Run: headless pygame with SDL's dummy video driver; simulated clock (each Clock.tick advances the game by its frame time, no real sleeping); random seed 0; keys injected as events and as key.get_pressed() state; mouse plan: one left click at the window centre at the start of phase 2, then a move to the lower-right quarter at the start of phase 3.
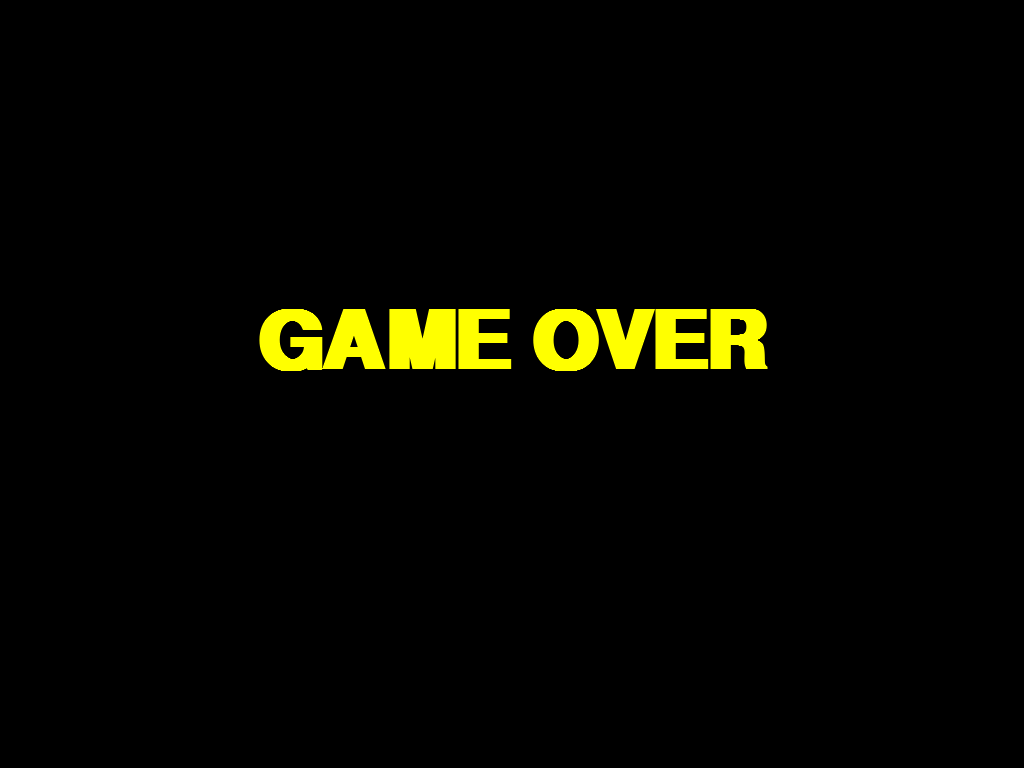
Frame 1 of 4 · flips 1–60 · no input
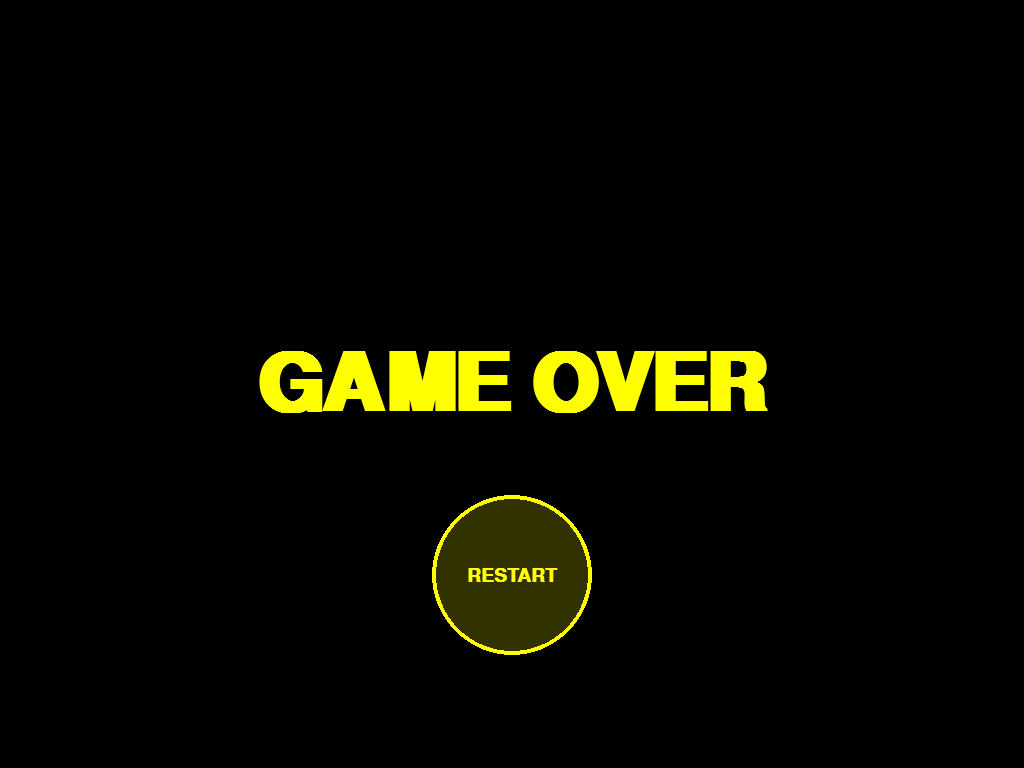
Frame 2 of 4 · flips 61–180 · clicked the window centre · tapped SPACE, RETURN · held RIGHT (→), D
Frame 3 of 4 · flips 181–300 · moved the mouse to the lower-right quarter · held DOWN (↓), S · screen unchanged from frame 2, image omitted
Frame 4 of 4 · flips 301–420 · held LEFT (←), A, UP (↑), W · screen unchanged from frame 3, image omitted

The pygame program that drew these frames:

import pygame
import sys

pygame.init()

# --- Екран ---
info = pygame.display.Info()
WIDTH, HEIGHT = info.current_w, info.current_h
screen = pygame.display.set_mode((WIDTH, HEIGHT), pygame.FULLSCREEN)
clock = pygame.time.Clock()

# --- Кольори ---
BLACK = (0, 0, 0)
WHITE = (255, 255, 255)
YELLOW = (255, 255, 0)
D_WHITE = (100, 100, 100)
OVERLAY = (0, 0, 0, 180)
BUTTON_COLOR = (50,50, 0)
BUTTON_HOVER_COLOR = (30, 30, 0)  # темніший при наведенні
BUTTON_BORDER = (255, 255, 0)
BUTTON_TEXT_COLOR = (255, 255, 0)

# --- Шрифти ---
font = pygame.font.SysFont("Franklin Gothic Medium", 120, True)
button_font = pygame.font.SysFont("Arial", 28, True)

def game_over_screen():
    text_surface = font.render("GAME OVER", True, YELLOW)
    outline = pygame.Surface((text_surface.get_width()+4, text_surface.get_height()+4), pygame.SRCALPHA)
    for dx in [-2,0,2]:
        for dy in [-2,0,2]:
            outline.blit(font.render("GAME OVER", True, (0,0,0)), (dx+2, dy+2))
    outline.blit(text_surface, (2,2))

    y = -text_surface.get_height()
    target_y = HEIGHT // 2 - text_surface.get_height() // 2
    velocity = 20
    bounces = 0
    max_bounces = 3
    damping = 0.5

    button_radius = 80
    button_center = [WIDTH//2, target_y + text_surface.get_height() + 150]
    button_alpha = 0
    button_fade_speed = 5
    button_surface = pygame.Surface((button_radius*2, button_radius*2), pygame.SRCALPHA)
    button_bounce = 0
    button_velocity = 0
    button_target_y = button_center[1]

    restart_clicked = False

    while not restart_clicked:
        screen.fill(BLACK)
        overlay = pygame.Surface((WIDTH, HEIGHT), pygame.SRCALPHA)
        overlay.fill(OVERLAY)
        screen.blit(overlay, (0,0))

        # --- Анімація GAME OVER ---
        y += velocity
        if y >= target_y:
            y = target_y
            velocity = -velocity * damping
            bounces += 1
            if bounces > max_bounces:
                velocity = 0
                y = target_y
        else:
            velocity += 1
        screen.blit(outline, (WIDTH//2 - outline.get_width()//2, int(y)))

        # --- Кнопка ---
        if velocity == 0:
            if button_alpha < 255:
                button_alpha += button_fade_speed

            if button_bounce < 4:
                button_velocity += 1
                button_center[1] += button_velocity
                if button_center[1] >= button_target_y:
                    button_center[1] = button_target_y
                    button_velocity = -button_velocity * 0.5
                    button_bounce += 1

            # Перевірка наведення миші
            mx, my = pygame.mouse.get_pos()
            dx = mx - button_center[0]
            dy = my - button_center[1]
            if dx*dx + dy*dy <= button_radius*button_radius:
                color = BUTTON_HOVER_COLOR + (button_alpha,)
            else:
                color = BUTTON_COLOR + (button_alpha,)

            button_surface.fill((0,0,0,0))
            pygame.draw.circle(button_surface, color, (button_radius, button_radius), button_radius)
            pygame.draw.circle(button_surface, BUTTON_BORDER + (button_alpha,), (button_radius, button_radius), button_radius, 4)
            text_btn = button_font.render("RESTART", True, BUTTON_TEXT_COLOR)
            text_rect = text_btn.get_rect(center=(button_radius, button_radius))
            button_surface.blit(text_btn, text_rect)
            screen.blit(button_surface, (button_center[0]-button_radius, button_center[1]-button_radius))

        pygame.display.flip()
        clock.tick(75)

        for event in pygame.event.get():
            if event.type == pygame.QUIT:
                pygame.quit()
                sys.exit()
            elif event.type == pygame.KEYDOWN and event.key == pygame.K_ESCAPE:
                pygame.quit()
                sys.exit()
            elif event.type == pygame.MOUSEBUTTONDOWN and velocity == 0:
                mx, my = event.pos
                dx = mx - button_center[0]
                dy = my - button_center[1]
                if dx*dx + dy*dy <= button_radius*button_radius:
                    restart_clicked = True

    return True

def main():
    running = True
    while running:
        screen.fill((20, 20, 50))
        for event in pygame.event.get():
            if event.type == pygame.QUIT:
                pygame.quit()
                sys.exit()
        pygame.display.flip()
        clock.tick(75)

if __name__ == "__main__":
    while True:
        game_over_screen()
        main()
